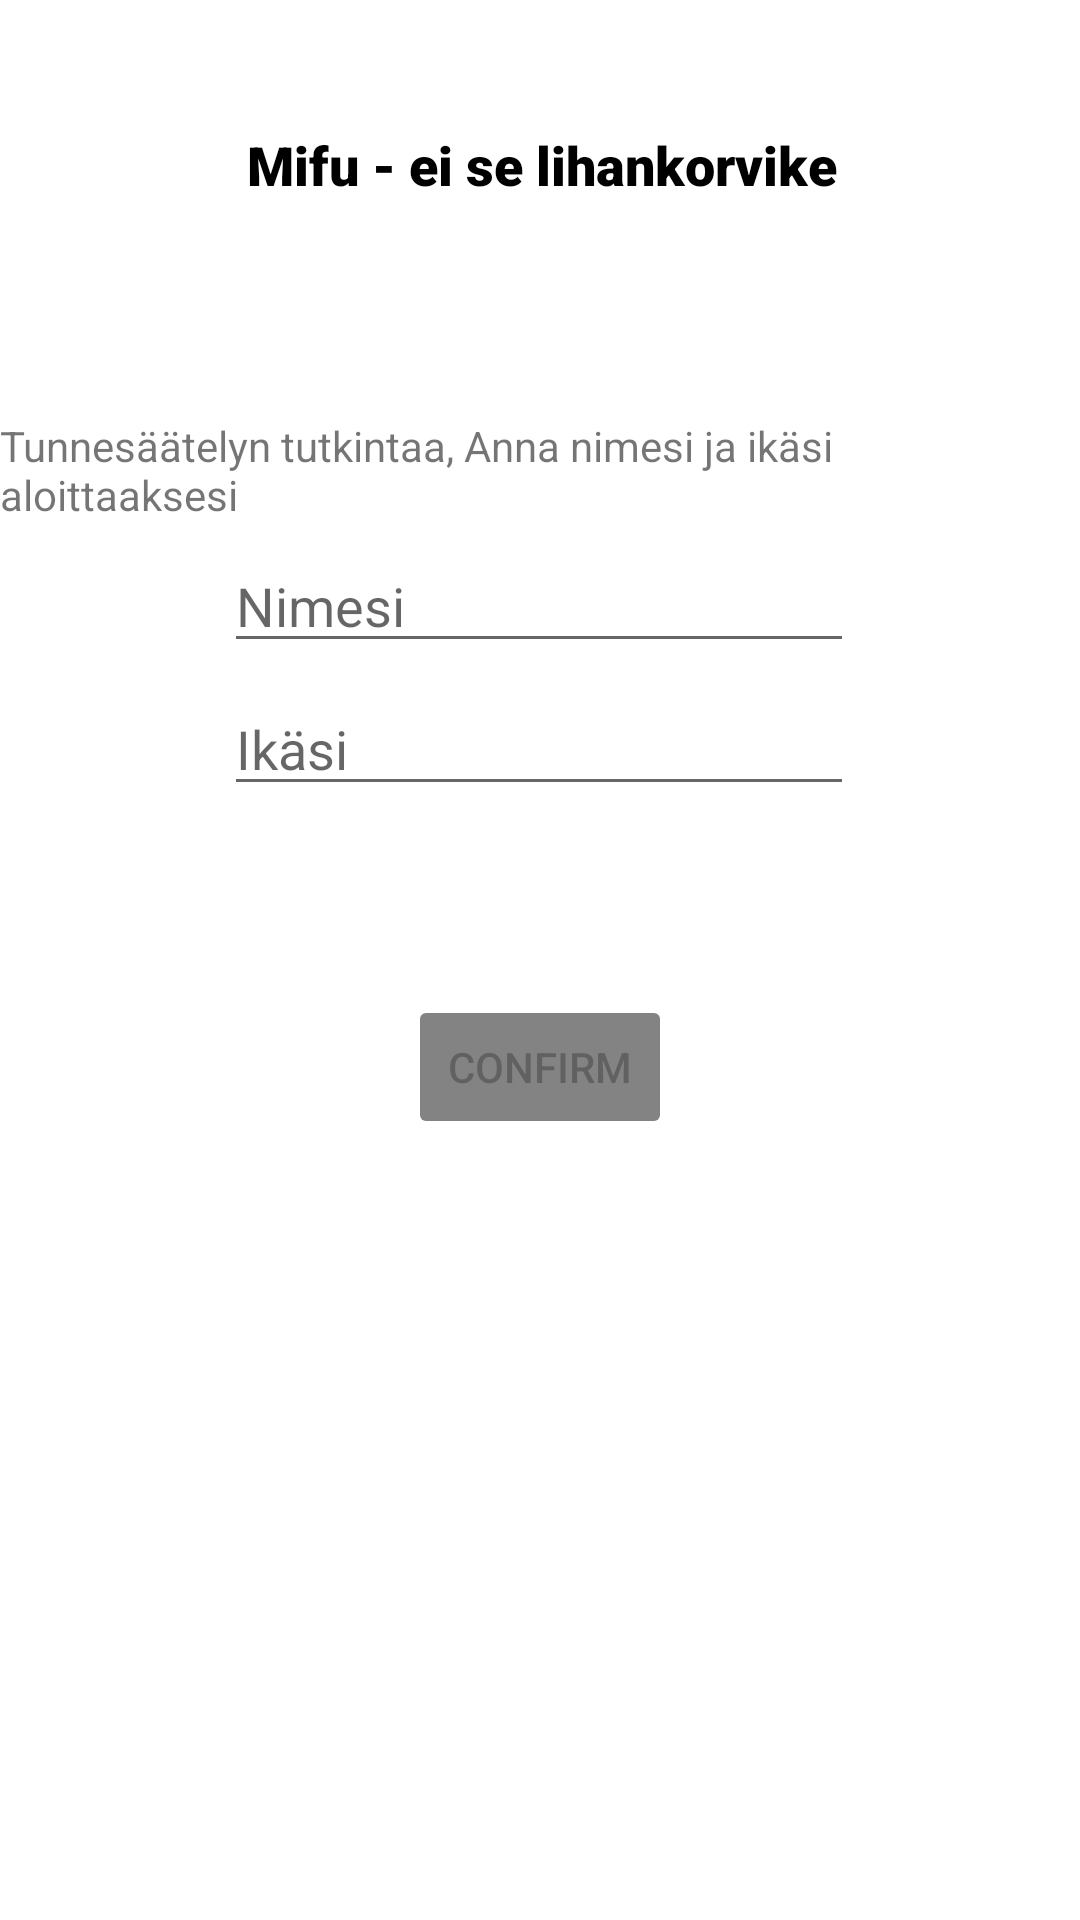

Layout XML and referenced resources for this Android screen:
<!-- AndroidManifest.xml: application theme Theme.Projekti -->
<!-- res/layout/activity_main.xml -->
<?xml version="1.0" encoding="utf-8"?>

<androidx.constraintlayout.widget.ConstraintLayout xmlns:android="http://schemas.android.com/apk/res/android"
    xmlns:app="http://schemas.android.com/apk/res-auto"
    xmlns:tools="http://schemas.android.com/tools"
    android:layout_width="match_parent"
    android:layout_height="match_parent"
    tools:context=".MainActivity">

    <TextView
        android:id="@+id/textView2"
        android:layout_width="wrap_content"
        android:layout_height="wrap_content"
        android:text="Tunnesäätelyn tutkintaa, Anna nimesi ja ikäsi aloittaaksesi"
        app:layout_constraintBottom_toBottomOf="parent"
        app:layout_constraintLeft_toLeftOf="parent"
        app:layout_constraintRight_toRightOf="parent"
        app:layout_constraintTop_toTopOf="parent"
        app:layout_constraintVertical_bias="0.23000002" />

    <Button
        android:id="@+id/button"
        android:layout_width="wrap_content"
        android:layout_height="wrap_content"
        android:enabled="false"
        android:text="Confirm"
        app:backgroundTint="#838383"
        app:layout_constraintBottom_toBottomOf="parent"
        app:layout_constraintEnd_toEndOf="parent"
        app:layout_constraintStart_toStartOf="parent"
        app:layout_constraintTop_toTopOf="parent"
        app:layout_constraintVertical_bias="0.56"
        app:rippleColor="#FFFFFF" />

    <EditText
        android:id="@+id/name"
        android:layout_width="wrap_content"
        android:layout_height="wrap_content"
        android:ems="10"
        android:hint="Nimesi"
        android:inputType="textPersonName"
        android:textColorHighlight="#FFFFFF"
        android:textColorLink="#009688"
        app:layout_constraintBottom_toBottomOf="parent"
        app:layout_constraintEnd_toEndOf="parent"
        app:layout_constraintHorizontal_bias="0.497"
        app:layout_constraintStart_toStartOf="parent"
        app:layout_constraintTop_toTopOf="parent"
        app:layout_constraintVertical_bias="0.3" />

    <EditText
        android:id="@+id/age"
        android:layout_width="wrap_content"
        android:layout_height="wrap_content"
        android:ems="10"
        android:hint="Ikäsi"
        android:inputType="textPersonName"
        app:layout_constraintBottom_toBottomOf="parent"
        app:layout_constraintEnd_toEndOf="parent"
        app:layout_constraintHorizontal_bias="0.497"
        app:layout_constraintStart_toStartOf="parent"
        app:layout_constraintTop_toTopOf="parent"
        app:layout_constraintVertical_bias="0.38" />

    <TextView
        android:id="@+id/textView6"
        android:layout_width="406dp"
        android:layout_height="91dp"
        android:layout_marginBottom="89dp"
        android:background="#FFFFFF"
        android:fontFamily="sans-serif-black"
        android:gravity="center"
        android:text="Mifu - ei se lihankorvike"
        android:textColor="#000000"
        android:textSize="18sp"
        app:layout_constraintBottom_toBottomOf="parent"
        app:layout_constraintEnd_toEndOf="parent"
        app:layout_constraintStart_toStartOf="parent"
        app:layout_constraintTop_toTopOf="parent"
        app:layout_constraintVertical_bias="0.01999998" />


</androidx.constraintlayout.widget.ConstraintLayout>
<!-- resources referenced by this layout -->
<resources>
  <style name="Theme.Projekti" parent="Theme.MaterialComponents.DayNight.DarkActionBar">
          
          <item name="colorPrimary">@color/black</item>
          <item name="colorPrimaryVariant">@color/purple_700</item>
          <item name="colorOnPrimary">@color/white</item>
          
          <item name="colorSecondary">@color/teal_200</item>
          <item name="colorSecondaryVariant">@color/teal_700</item>
          <item name="colorOnSecondary">@color/black</item>
          
          <item name="android:statusBarColor" tools:targetApi="l">?attr/colorPrimaryVariant</item>
          
      </style>
  <!-- not gathered from this repository: default colours our renderer supplied (Android Studio template values) -->
  <color name="purple_700">#FF3700B3</color>
  <color name="teal_200">#FF03DAC5</color>
  <color name="teal_700">#FF018786</color>
  <color name="black">#FF000000</color>
  <color name="white">#FFFFFFFF</color>
</resources>
